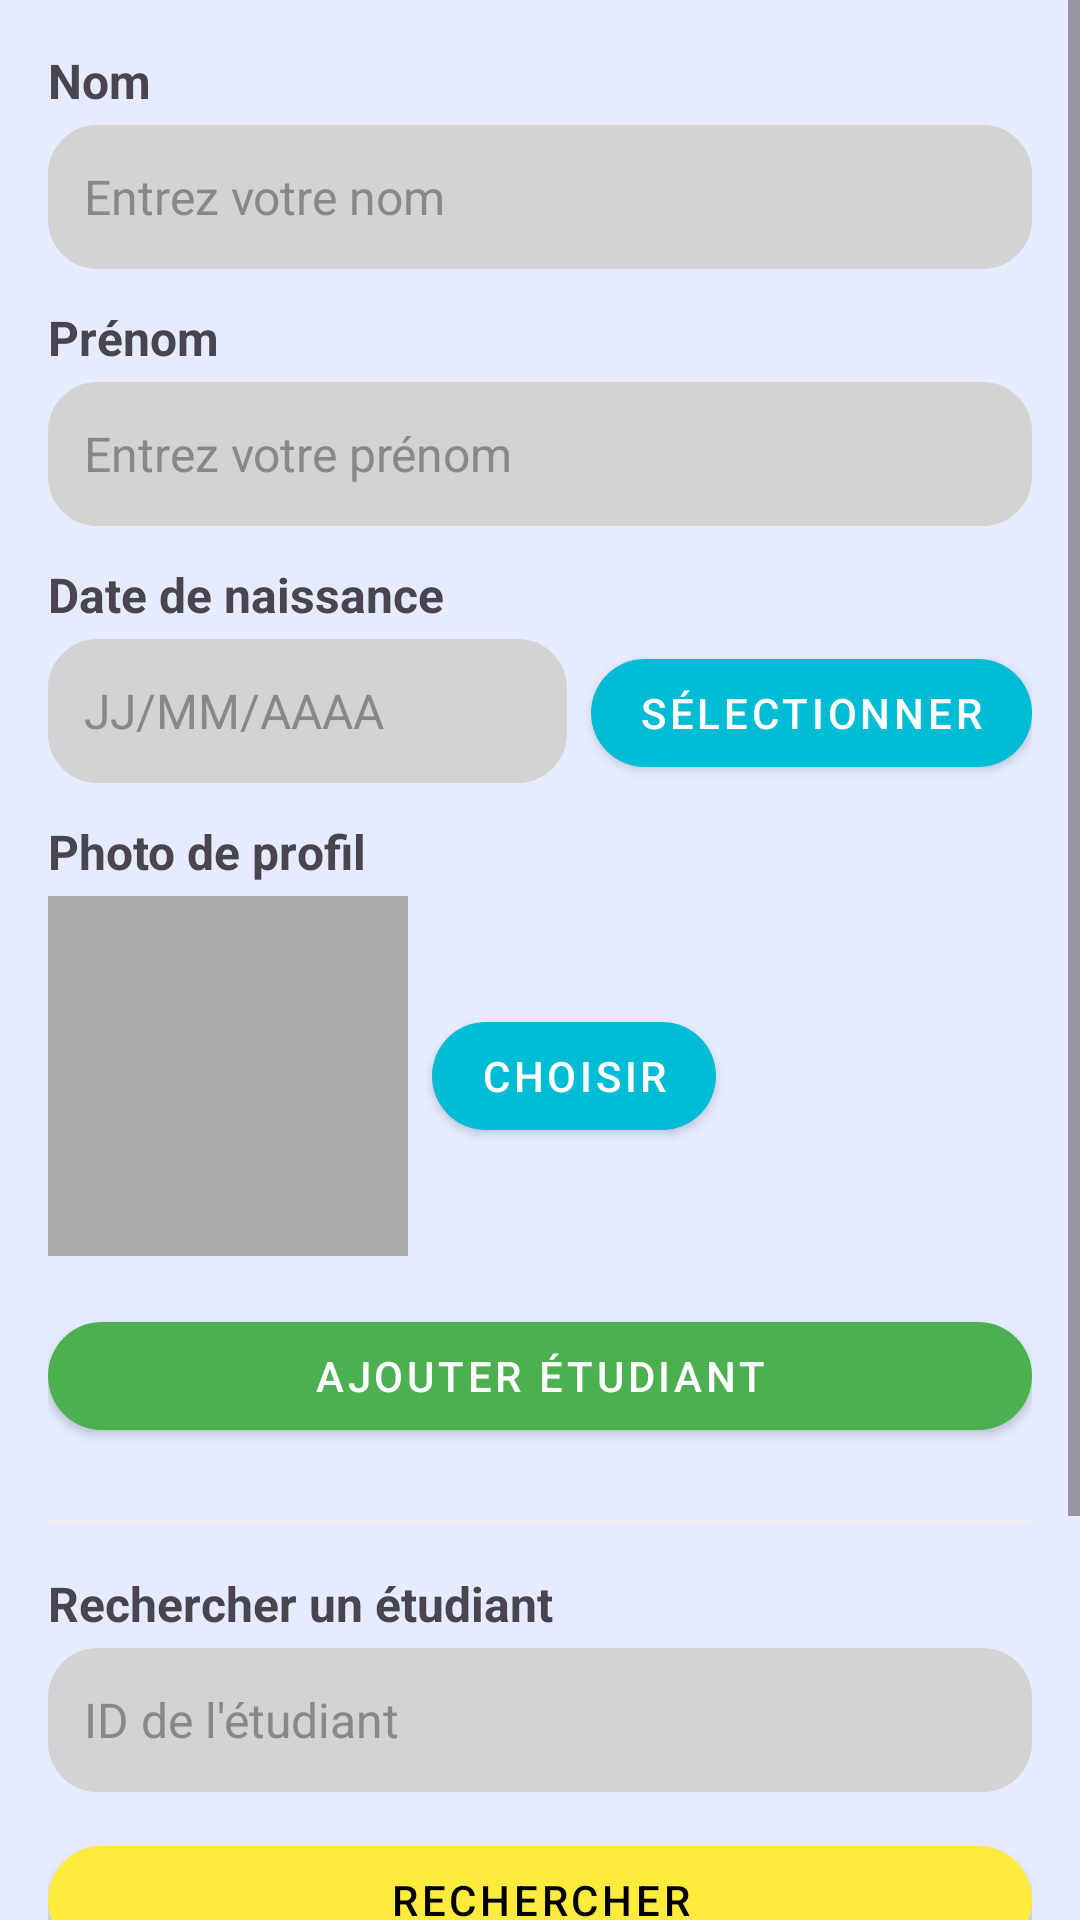

Here is an Android app screen rendered from its layout file. Give the layout XML and the strings, colors and styles it references.
<!-- AndroidManifest.xml: application theme Theme.GestionEtudiantsSQLite -->
<!-- res/layout/activity_main.xml -->
<?xml version="1.0" encoding="utf-8"?>
<ScrollView xmlns:android="http://schemas.android.com/apk/res/android"
    xmlns:app="http://schemas.android.com/apk/res-auto"
    android:layout_width="match_parent"
    android:layout_height="match_parent"
    android:fillViewport="true">

    <LinearLayout
        android:layout_width="match_parent"
        android:layout_height="wrap_content"
        android:background="#E6EBFF"
        android:orientation="vertical"
        android:padding="16dp">

        
        <TextView
            android:layout_width="match_parent"
            android:layout_height="wrap_content"
            android:layout_marginBottom="4dp"
            android:text="Nom"
            android:textSize="16sp"
            android:textStyle="bold" />

        <EditText
            android:id="@+id/nom"
            style="@style/CustomEditTextStyle"
            android:layout_width="match_parent"
            android:layout_height="wrap_content"
            android:layout_marginBottom="12dp"
            android:backgroundTint="#D3D3D3"
            android:hint="Entrez votre nom"
            android:minHeight="48dp"
            android:textSize="16sp" />

        
        <TextView
            android:layout_width="match_parent"
            android:layout_height="wrap_content"
            android:layout_marginBottom="4dp"
            android:text="Prénom"
            android:textSize="16sp"
            android:textStyle="bold" />

        <EditText
            android:id="@+id/prenom"
            style="@style/CustomEditTextStyle"
            android:layout_width="match_parent"
            android:layout_height="wrap_content"
            android:layout_marginBottom="12dp"
            android:backgroundTint="#D3D3D3"
            android:hint="Entrez votre prénom"
            android:minHeight="48dp"
            android:textSize="16sp" />

        
        <TextView
            android:layout_width="match_parent"
            android:layout_height="wrap_content"
            android:layout_marginBottom="4dp"
            android:text="Date de naissance"
            android:textSize="16sp"
            android:textStyle="bold" />

        <LinearLayout
            android:layout_width="match_parent"
            android:layout_height="wrap_content"
            android:layout_marginBottom="12dp"
            android:orientation="horizontal">

            <EditText
                android:id="@+id/selected_date"
                style="@style/CustomEditTextStyle"
                android:layout_width="0dp"
                android:layout_height="wrap_content"
                android:layout_weight="1"
                android:backgroundTint="#D3D3D3"
                android:focusable="false"
                android:hint="JJ/MM/AAAA"
                android:minHeight="48dp"
                android:textSize="16sp" />

            <com.google.android.material.button.MaterialButton
                android:id="@+id/pick_date"
                style="@style/Widget.MaterialComponents.Button"
                android:layout_width="wrap_content"
                android:layout_height="48dp"
                android:layout_marginStart="8dp"
                android:text="Sélectionner"
                android:textColor="#FFFFFF"
                app:backgroundTint="#00BCD4"
                app:cornerRadius="24dp" />
        </LinearLayout>

        
        <TextView
            android:layout_width="match_parent"
            android:layout_height="wrap_content"
            android:layout_marginBottom="4dp"
            android:text="Photo de profil"
            android:textSize="16sp"
            android:textStyle="bold" />

        <LinearLayout
            android:layout_width="match_parent"
            android:layout_height="wrap_content"
            android:layout_marginBottom="16dp"
            android:gravity="center_vertical"
            android:orientation="horizontal">

            <ImageView
                android:id="@+id/selected_image"
                android:layout_width="120dp"
                android:layout_height="120dp"
                android:layout_marginEnd="8dp"
                android:background="@android:color/darker_gray"
                android:scaleType="centerCrop" />

            <com.google.android.material.button.MaterialButton
                android:id="@+id/pick_image"
                style="@style/Widget.MaterialComponents.Button"
                android:layout_width="wrap_content"
                android:layout_height="48dp"
                android:text="Choisir"
                android:textColor="#FFFFFF"
                app:backgroundTint="#00BCD4"
                app:cornerRadius="24dp" />
        </LinearLayout>

        
        <com.google.android.material.button.MaterialButton
            android:id="@+id/bn"
            style="@style/Widget.MaterialComponents.Button"
            android:layout_width="match_parent"
            android:layout_height="48dp"
            android:layout_marginBottom="24dp"
            android:text="Ajouter Étudiant"
            android:textColor="#FFFFFF"
            app:backgroundTint="#4CAF50"
            app:cornerRadius="24dp" />

        
        <View
            android:layout_width="match_parent"
            android:layout_height="1dp"
            android:layout_marginBottom="16dp"
            android:background="#EEEEEE" />

        
        <TextView
            android:layout_width="match_parent"
            android:layout_height="wrap_content"
            android:layout_marginBottom="4dp"
            android:text="Rechercher un étudiant"
            android:textSize="16sp"
            android:textStyle="bold" />

        <EditText
            android:id="@+id/id"
            style="@style/CustomEditTextStyle"
            android:layout_width="match_parent"
            android:layout_height="wrap_content"
            android:layout_marginBottom="12dp"
            android:backgroundTint="#D3D3D3"
            android:hint="ID de l'étudiant"
            android:inputType="number"
            android:minHeight="48dp"
            android:textSize="16sp" />

        
        <com.google.android.material.button.MaterialButton
            android:id="@+id/load"
            style="@style/Widget.MaterialComponents.Button"
            android:layout_width="match_parent"
            android:layout_height="48dp"
            android:layout_marginBottom="16dp"
            android:text="Rechercher"
            android:textColor="#000000"
            app:backgroundTint="#FFEB3B"
            app:cornerRadius="24dp" />

        <TextView
            android:id="@+id/res"
            style="@style/CustomEditTextStyle"
            android:layout_width="match_parent"
            android:layout_height="57dp"
            android:layout_marginBottom="16dp"
            android:text="Résultats de la recherche"
            android:textSize="16sp" />

        
        <com.google.android.material.button.MaterialButton
            android:id="@+id/view_students"
            style="@style/Widget.MaterialComponents.Button"
            android:layout_width="match_parent"
            android:layout_height="48dp"
            android:text="Liste d'étudiants"
            android:textColor="#FFFFFF"
            app:backgroundTint="#2196F3"
            app:cornerRadius="24dp" />
    </LinearLayout>
</ScrollView>
<!-- resources referenced by this layout -->
<resources>
  <style name="CustomEditTextStyle">
          <item name="android:background">@drawable/edittext_background</item>
          <item name="android:textColorHint">#888888</item> 
          <item name="android:textColor">#333333</item> 
          <item name="android:padding">12dp</item>
          <item name="android:textSize">16sp</item>
      </style>
  <style name="Theme.GestionEtudiantsSQLite" parent="Base.Theme.GestionEtudiantsSQLite" />
  <!-- drawable edittext_background (drawable) -->
  <?xml version="1.0" encoding="utf-8"?>
  <shape xmlns:android="http://schemas.android.com/apk/res/android">
      <solid android:color="#F1F1F1"/> 
      <corners android:radius="16dp"/> 
      <stroke android:color="#DDDDDD" android:width="1dp"/> 
  </shape>
  <style name="Base.Theme.GestionEtudiantsSQLite" parent="Theme.Material3.DayNight.NoActionBar">
          
          
      </style>
</resources>
